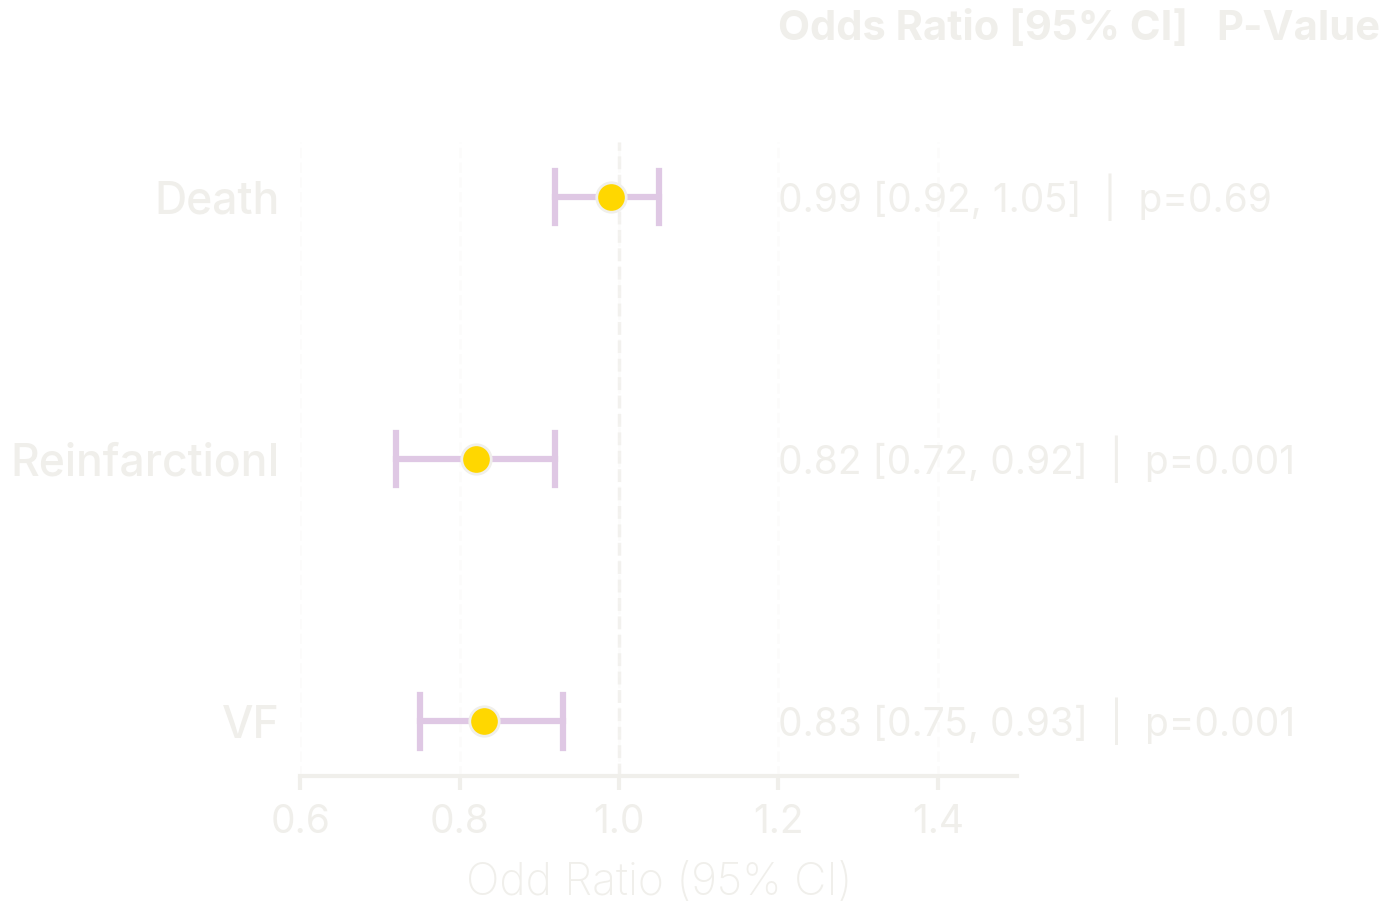

This chart was generated by the following Python code: (Note: this script raises an exception after producing the figure.)
import matplotlib.pyplot as plt
import numpy as np

if __name__ == "__main__":
    # --- 1. DATA PREPARATION ---
    endpoints = [
        "Death",
        "ReinfarctionI",
        "VF",
    ]
    
    effect_sizes = [0.99, 0.82, 0.83]
    
    confidence_intervals = [
        (0.92, 1.05),
        (0.72, 0.92),
        (0.75, 0.93),
    ]

    # Added P-values from the COMMIT trial
    p_values = [0.69, 0.001, 0.001]

    # Reverse order for plotting top-to-bottom
    endpoints = endpoints[::-1]
    effect_sizes = effect_sizes[::-1]
    confidence_intervals = confidence_intervals[::-1]
    p_values = p_values[::-1]

# --- 2. COLOR THEME (Stitch & Sun Palette) ---
    # Since the background is bright (Sky/Sand), we need DARK text.
    
    TEXT_COLOR = '#F0EFEB'    # Deep Navy (Matches Stitch's outlines/eyes)
    BAR_COLOR = '#DFC8E4'     
    MARKER_FILL = '#FFD700'   # Raincoat Yellow (Matches Stitch's raincoat)
    
    plt.rcParams.update({
        'font.size': 28,
        'font.family': 'inter',
        'font.weight': 'regular',
        'text.color': TEXT_COLOR,
        'axes.labelcolor': TEXT_COLOR,
        'xtick.color': TEXT_COLOR,
        'ytick.color': TEXT_COLOR,
        'axes.edgecolor': TEXT_COLOR,
        'figure.facecolor': 'none', # Transparent Figure
        'axes.facecolor': 'none',   # Transparent Axis
        'savefig.facecolor': 'none' # Transparent Export
    })

    # --- 3. PLOTTING ---
    fig, ax = plt.subplots(figsize=(16, 10))

    # Grid Setup
    y_positions = np.arange(len(endpoints))
    
    # Add a subtle vertical grid to help read x-values
    ax.grid(axis='x', color=TEXT_COLOR, alpha=0.2, linestyle='--', linewidth=2)

    # Add Column Labels (Headers)
    # We place these slightly above the top-most data point (max(y_positions) + 0.5)
    header_y = max(y_positions) + 0.6
    ax.text(1.2, header_y, "Odds Ratio [95% CI]", fontweight='bold', ha='left', fontsize=30)
    ax.text(1.75, header_y, "P-Value", fontweight='bold', ha='left', fontsize=30)

    # Plot Data
    for i, (effect, (low, high)) in enumerate(zip(effect_sizes, confidence_intervals)):
        
        # A. The Confidence Interval Line
        # We use a simple horizontal line instead of a bar for a cleaner look
        ax.plot([low, high], [y_positions[i], y_positions[i]], 
                color=BAR_COLOR, alpha=1.0, linewidth=4.5, zorder=2)
        
        # B. Vertical "Caps" at the ends of the CI (optional, adds precision look)
        cap_height = 0.1
        ax.plot([low, low], [y_positions[i]-cap_height, y_positions[i]+cap_height], 
                color=BAR_COLOR, alpha=1.0, linewidth=4.5, zorder=2)
        ax.plot([high, high], [y_positions[i]-cap_height, y_positions[i]+cap_height], 
                color=BAR_COLOR, alpha=1.0, linewidth=4.5, zorder=2)

        # C. The Effect Size Marker 
        # A square with high contrast
        ax.scatter(effect, y_positions[i], 
                   c=MARKER_FILL, edgecolors=TEXT_COLOR, linewidth=2, 
                   s=450, zorder=3, marker='o')
        
        # D. The Data Label
        # Format P-value to show <0.001 if very small
        p_val = p_values[i]
        p_text = f"p={p_val}" if p_val >= 0.001 else "p<0.001"
        label_text = f'{effect:.2f} [{low:.2f}, {high:.2f}]  |  {p_text}'
        
        ax.text(1.2, y_positions[i], label_text, 
                va='center', ha='left', fontsize=28, color=TEXT_COLOR)
    # --- 4. AXES & STRUCTURE ---
    
    # Vertical "No Effect" line
    ax.axvline(x=1, color=TEXT_COLOR, linestyle='--', alpha=0.8, linewidth=2.5, zorder=1)

    # Y-Axis Labels
    ax.set_yticks(y_positions)
    ax.set_yticklabels(endpoints, fontsize=32, fontweight='medium')
    ax.tick_params(axis='y', length=0, pad=15) # Remove ticks, push text slightly left
    
    # X-Axis Labels
    ax.set_xlabel('Odd Ratio (95% CI)', fontsize=32, labelpad=15, fontweight='light')
    ax.tick_params(axis='x', length=10, pad=10, width=3) 
    
    # Clean Spines (Borders)
    # Remove everything except the bottom line
    ax.spines['top'].set_visible(False)
    ax.spines['right'].set_visible(False)
    ax.spines['left'].set_visible(False)
    ax.spines['bottom'].set_linewidth(3)
    ax.spines['bottom'].set_color(TEXT_COLOR)

    # Set Layout limits
    ax.set_xlim(0.6, 1.5) # Extended right side to make room for text labels
    
    plt.tight_layout()
    
    # Save command to demonstrate transparency works
    plt.savefig('playground/Plots/Commit.png', dpi=300, transparent=True)
    
    #plt.show()